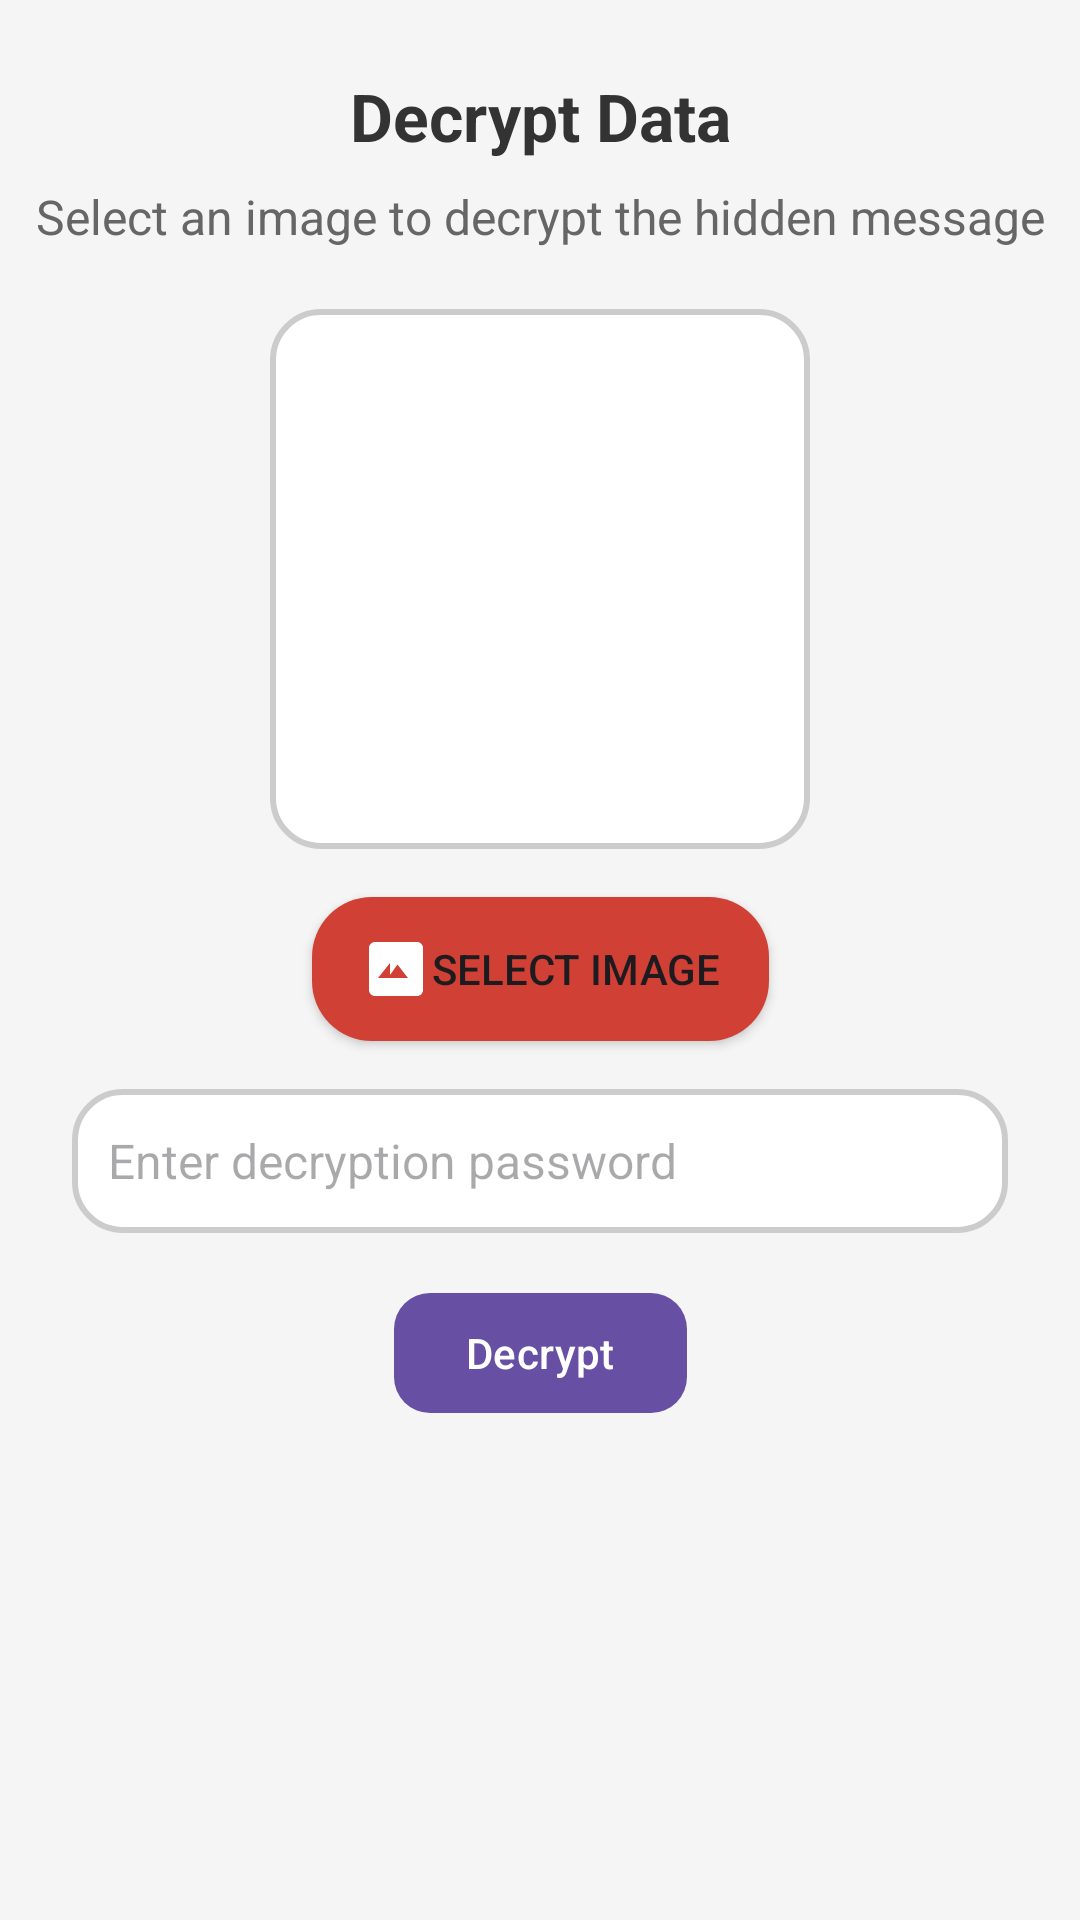

This screen was rendered from an Android layout file. Write that file and the resources it references.
<!-- AndroidManifest.xml: application theme Theme.SecretShot -->
<!-- res/layout/fragment_decrypt.xml -->
<androidx.constraintlayout.widget.ConstraintLayout
    xmlns:android="http://schemas.android.com/apk/res/android"
    xmlns:tools="http://schemas.android.com/tools"
    xmlns:app="http://schemas.android.com/apk/res-auto"

    android:layout_width="match_parent"
    android:layout_height="match_parent"
    tools:context=".DecryptFragment"
    android:background="#F5F5F5">

    
    <TextView
        android:id="@+id/decrypt_TXT_title"
        android:layout_width="wrap_content"
        android:layout_height="wrap_content"
        android:text="Decrypt Data"
        android:textSize="22sp"
        android:textStyle="bold"
        android:textColor="#333333"
        app:layout_constraintTop_toTopOf="parent"
        app:layout_constraintStart_toStartOf="parent"
        app:layout_constraintEnd_toEndOf="parent"
        android:paddingTop="24dp"/>

    
    <TextView
        android:id="@+id/decrypt_TXT_subtitle"
        android:layout_width="wrap_content"
        android:layout_height="wrap_content"
        android:text="Select an image to decrypt the hidden message"
        android:textSize="16sp"
        android:textColor="#666666"
        app:layout_constraintTop_toBottomOf="@id/decrypt_TXT_title"
        app:layout_constraintStart_toStartOf="parent"
        app:layout_constraintEnd_toEndOf="parent"
        android:paddingTop="8dp"/>

    
    <ImageView
        android:id="@+id/decrypt_img_attached"
        android:layout_width="180dp"
        android:layout_height="180dp"
        android:src="@drawable/attach_image"
        android:scaleType="fitCenter"
        android:background="@drawable/rounded_background"
        app:layout_constraintTop_toBottomOf="@id/decrypt_TXT_subtitle"
        app:layout_constraintStart_toStartOf="parent"
        app:layout_constraintEnd_toEndOf="parent"
        android:layout_marginTop="20dp"/>

    
    <Button
        android:id="@+id/decrypt_BTN_selectImage"
        android:layout_width="wrap_content"
        android:layout_height="wrap_content"
        android:text="Select Image"
        android:drawableLeft="@drawable/ic_image"
        android:background="@drawable/rounded_button"
        app:layout_constraintTop_toBottomOf="@id/decrypt_img_attached"
        app:layout_constraintStart_toStartOf="parent"
        app:layout_constraintEnd_toEndOf="parent"
        android:layout_marginTop="16dp"/>

    
    <EditText
        android:id="@+id/decrypt_TXT_password"
        android:layout_width="0dp"
        android:layout_height="48dp"
        android:minHeight="48dp"
        android:hint="Enter decryption password"
        android:inputType="textPassword"
        android:textColor="@color/black"
        android:textSize="16sp"
        android:background="@drawable/rounded_background"
        android:padding="12dp"
        app:layout_constraintTop_toBottomOf="@id/decrypt_BTN_selectImage"
        app:layout_constraintStart_toStartOf="parent"
        app:layout_constraintEnd_toEndOf="parent"
        android:layout_marginTop="16dp"
        android:layout_marginHorizontal="24dp"/>


    
    <com.google.android.material.button.MaterialButton
        android:id="@+id/decrypt_BTN_decrypt"
        android:layout_width="wrap_content"
        android:layout_height="wrap_content"
        android:text="Decrypt"
        android:textColor="@android:color/white"
        app:cornerRadius="12dp"
        app:layout_constraintTop_toBottomOf="@id/decrypt_TXT_password"
        app:layout_constraintStart_toStartOf="parent"
        app:layout_constraintEnd_toEndOf="parent"
        android:layout_marginTop="16dp"/>

    
    <TextView
        android:id="@+id/decrypt_TXT_encryptedData"
        android:layout_width="wrap_content"
        android:layout_height="wrap_content"
        android:text=""
        android:textSize="18sp"
        android:textColor="@color/black"
        app:layout_constraintTop_toBottomOf="@id/decrypt_BTN_decrypt"
        app:layout_constraintStart_toStartOf="parent"
        app:layout_constraintEnd_toEndOf="parent"
        android:layout_marginTop="20dp"/>

</androidx.constraintlayout.widget.ConstraintLayout>
<!-- resources referenced by this layout -->
<resources>
  <color name="black">#FF000000</color>
  <!-- drawable ic_image (drawable) -->
  <?xml version="1.0" encoding="utf-8"?>
  
  <vector xmlns:android="http://schemas.android.com/apk/res/android"
      android:width="24dp"
      android:height="24dp"
      android:viewportWidth="24"
      android:viewportHeight="24">
  
      <path
          android:fillColor="#FFFFFF"
          android:pathData="M21,19V5c0,-1.11 -0.89,-2 -2,-2H5c-1.11,0 -2,0.89 -2,2v14c0,1.11 0.89,2 2,2h14c1.11,0 2,-0.89 2,-2zM10,14l2.5,-3.5l3.5,4.5H6l4,-5z"/>
  </vector>
  <!-- drawable rounded_background (drawable) -->
  <?xml version="1.0" encoding="utf-8"?>
  
  <shape xmlns:android="http://schemas.android.com/apk/res/android"
      android:shape="rectangle">
  
      
      <solid android:color="#FFFFFF"/>
  
      
      <corners android:radius="16dp"/>
  
      
      <stroke android:width="2dp" android:color="#CCCCCC"/>
  
  </shape>
  <!-- drawable rounded_button (drawable) -->
  <?xml version="1.0" encoding="utf-8"?>
  
  <shape xmlns:android="http://schemas.android.com/apk/res/android"
      android:shape="rectangle">
  
      
      <solid android:color="#D14034"/>
  
      
      <corners android:radius="20dp"/>
  
      
      <padding android:left="16dp" android:right="16dp"
          android:top="10dp" android:bottom="10dp"/>
  
  </shape>
  <style name="Theme.SecretShot" parent="Base.Theme.SecretShot" />
  <style name="Base.Theme.SecretShot" parent="Theme.Material3.DayNight.NoActionBar">
          
          
      </style>
</resources>
